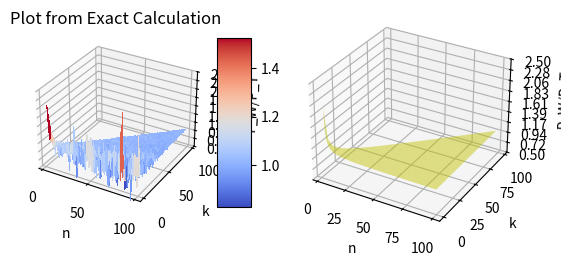

Here is the Python script that generated this plot:
import matplotlib.pyplot as plt
import numpy as np

from matplotlib import cm
from matplotlib.ticker import LinearLocator

fig = plt.figure()
ax1 = fig.add_subplot(121, projection='3d')
ax2 = fig.add_subplot(122, projection='3d')

def prob_ratio(n, k, num):
    if n <= k + 1:
        return np.nan
    doors = ['C' for _ in range(k)]
    doors += ['G' for _ in range(n-k)]
    # num = 5000

    win_og = 0
    win_sw = 0
    for _ in range(num):
        choice = np.random.randint(0, n)
        if doors[choice] == 'C':
            win_og += 1
        if choice == n - 1 :
            choice = n - 2
        new_choice = np.random.randint(0, n - 1)
        while new_choice == choice:
            new_choice = np.random.randint(0, n - 1)
        if doors[new_choice] == 'C':
            win_sw += 1
        
    prob_og = float(win_og) / num
    prob_sw = float(win_sw) / num

    return prob_sw / prob_og

def prob_ratio_exact(n, k):
    if n <= k + 1:
        return np.nan
    else:
        return (n - 1)/(n - 2)

# Make data for the first surface.
N = 100
num = 1000
n = np.arange(3, N, 1)
k = np.arange(1, N - 2, 1)
n, k = np.meshgrid(n, k)
vectorized_prob_ratio = np.vectorize(prob_ratio)
vectorized_prob_ratio_exact = np.vectorize(prob_ratio_exact)
Z = vectorized_prob_ratio(n, k, num)

# Plot the first surface.
surf = ax1.plot_surface(n, k, Z, cmap=cm.coolwarm,
                       linewidth=0, antialiased=False)
ax1.set_title('Plot from Simulation')

# Make data for the second surface (initially set to a plane).
Z_exact = vectorized_prob_ratio_exact(n, k)

# Plot the second surface (plane).
surf_plane = ax2.plot_surface(n, k, Z_exact, color='yellow', alpha=0.5)
ax1.set_title('Plot from Exact Calculation')

# Customize the z axis.
ax1.set_zlim(0.5, 2.5)
ax1.zaxis.set_major_locator(LinearLocator(10))
ax1.zaxis.set_major_formatter('{x:.02f}')
ax1.set_xlabel("n")
ax1.set_ylabel("k")
ax1.set_zlabel('P_W/P_T')

ax2.set_zlim(0.5, 2.5)
ax2.zaxis.set_major_locator(LinearLocator(10))
ax2.zaxis.set_major_formatter('{x:.02f}')
ax2.set_xlabel("n")
ax2.set_ylabel("k")
ax2.set_zlabel('P_W/P_T')

# Add a color bar which maps values to colors.
fig.colorbar(surf, shrink=0.5, aspect=5)

plt.show()
